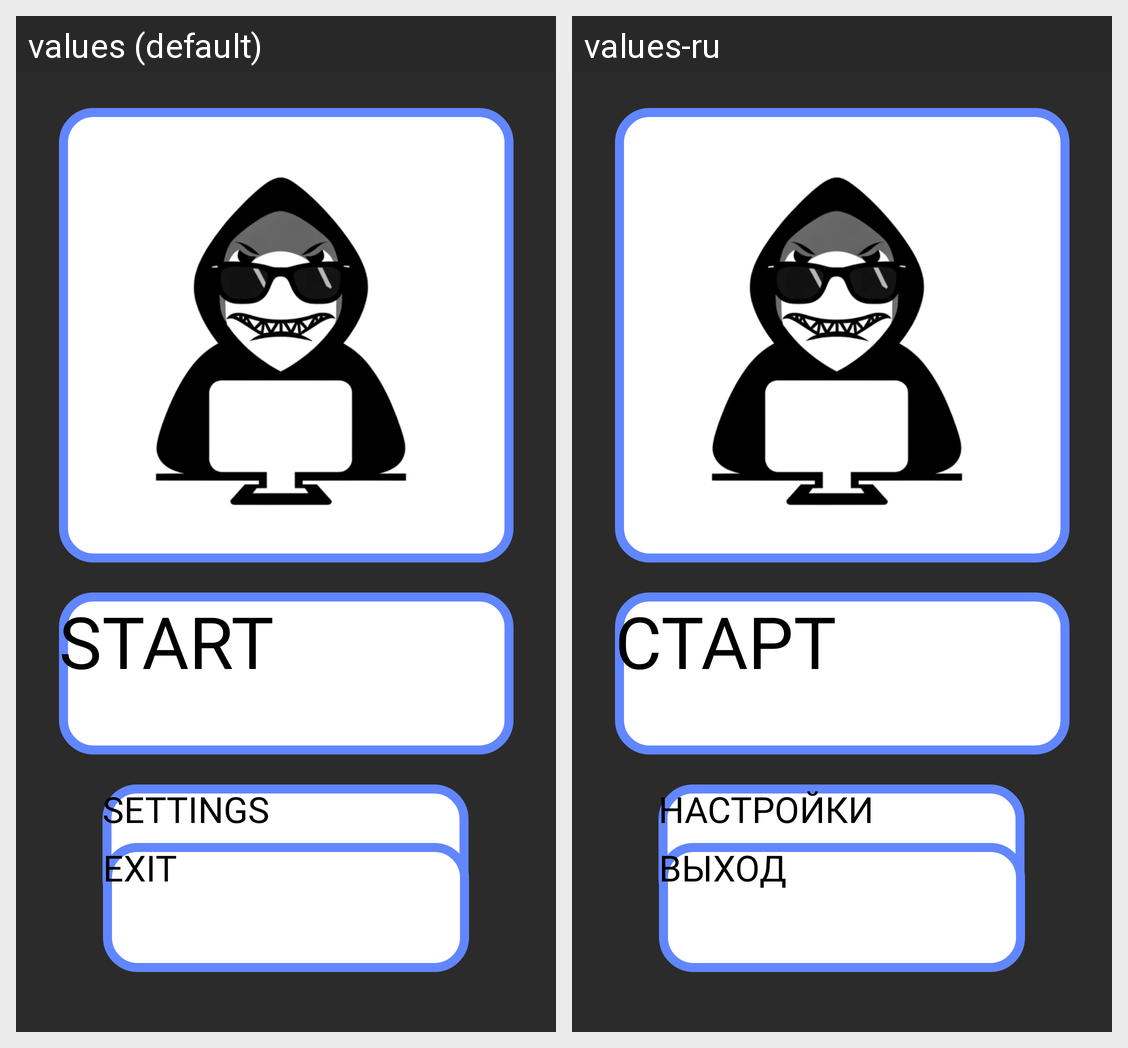

Translations of the strings shown on this Android screen, per locale in the grid:
Android screen res/layout/activity_main.xml rendered under 2 locales, left to right: values (default), values-ru. Device: Nexus 5 (rendered at 1080×1920; each locale shown at half size, 540×960, under a caption strip naming it); theme Theme.MyApp.
Strings drawn on this screen, with the default value and each locale's value (text and hints the layout hard-codes, and strings that could not be matched under every locale, appear in the picture but are not listed):

start
  values: START
  values-ru: СТАРТ

settings
  values: SETTINGS
  values-ru: НАСТРОЙКИ

exit
  values: EXIT
  values-ru: ВЫХОД
